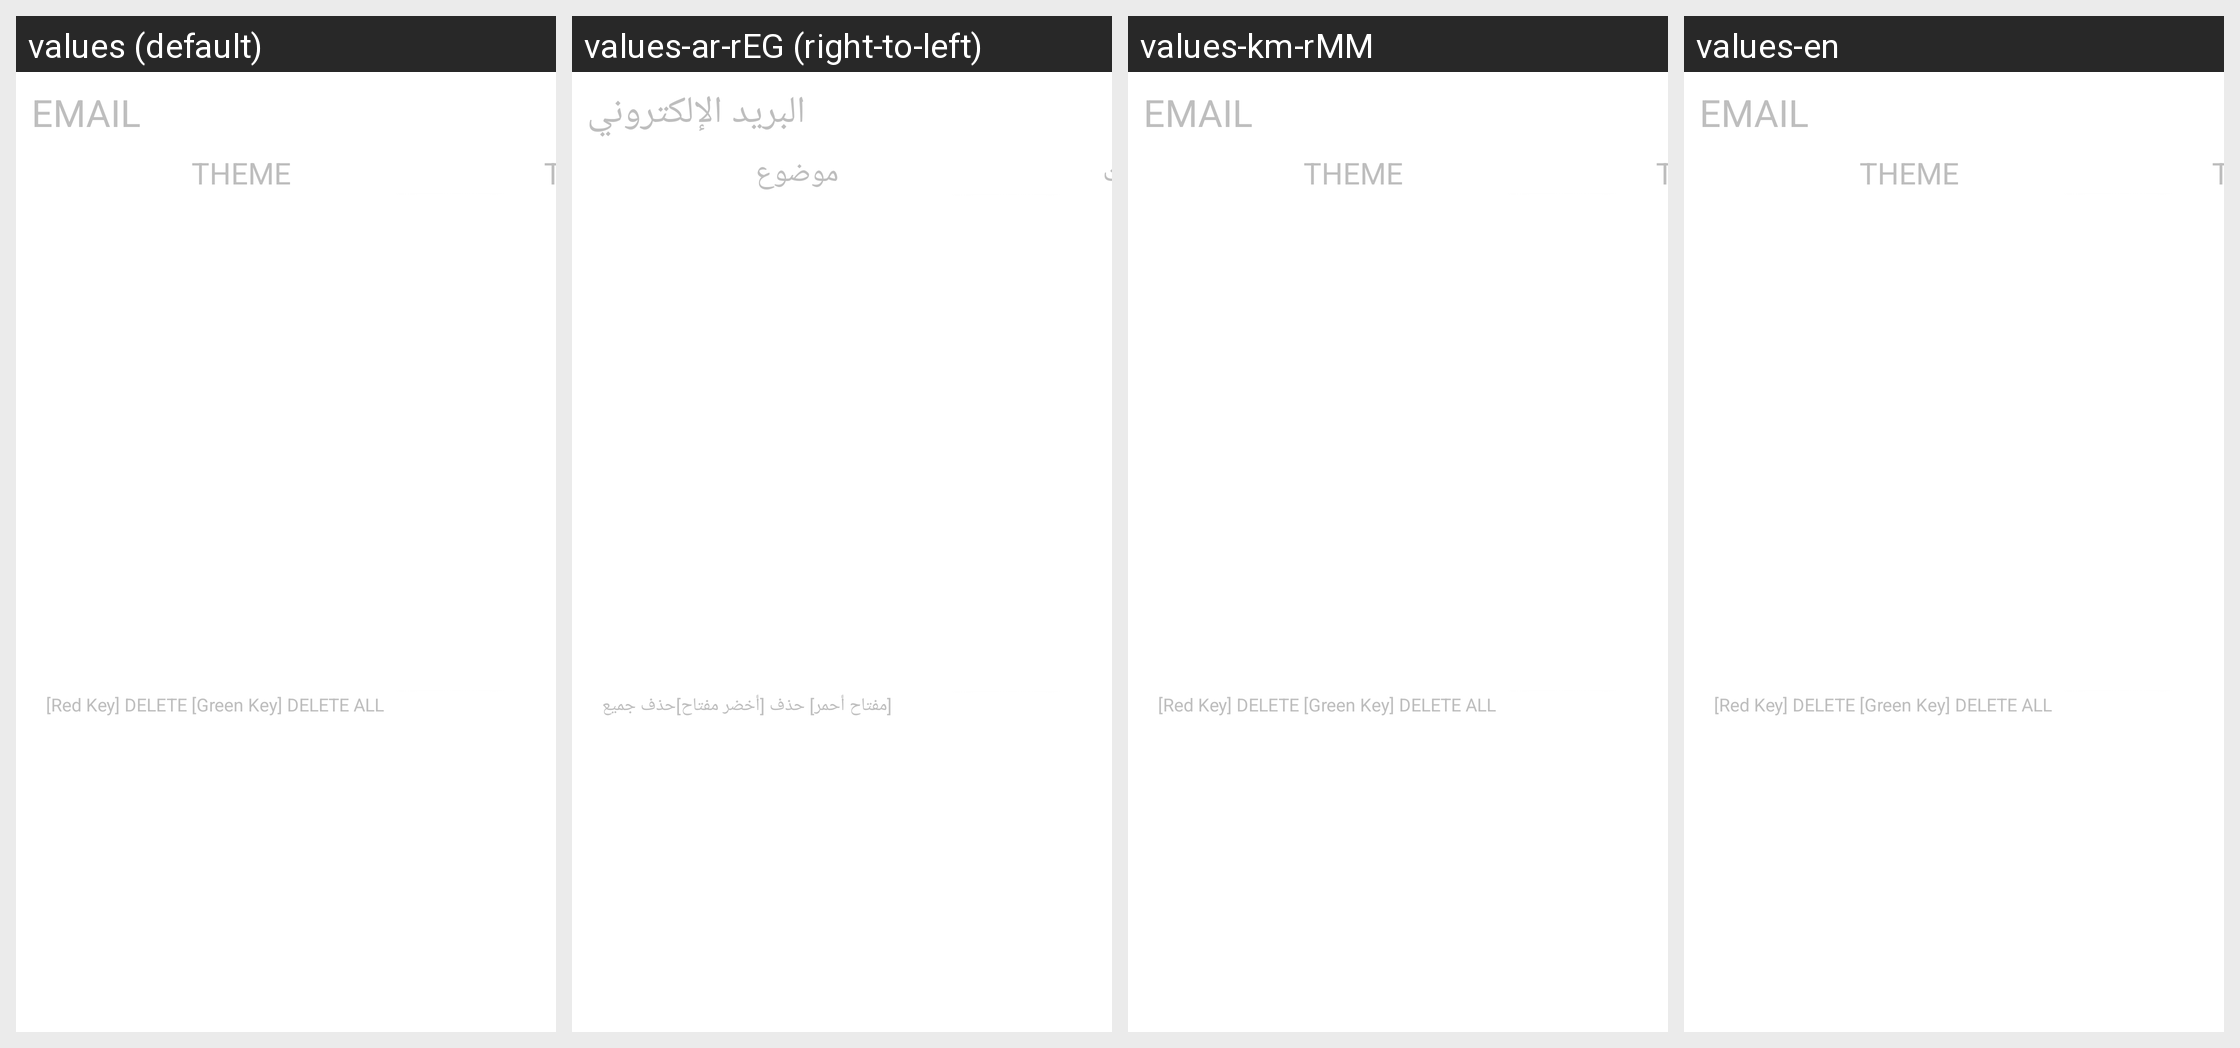

Strings drawn on this Android screen and how each of the app's shown locales translates them:
Android screen res/layout/emaillist.xml rendered under 4 locales, left to right: values (default), values-ar-rEG (right-to-left), values-km-rMM, values-en. Device: Nexus 5 (rendered at 1080×1920; each locale shown at half size, 540×960, under a caption strip naming it); theme android:Theme.Translucent.NoTitleBar.Fullscreen.
Other locales in the repository, not shown: values-be-rBY, values-ja-rJP, values-lo-rLA, values-ms-rMY, values-ru-rRU, values-th-rTH, values-uk-rUA, values-vi-rVN.
Strings drawn on this screen, with the default value and each locale's value (text and hints the layout hard-codes, and strings that could not be matched under every locale, appear in the picture but are not listed):

email
  values: EMAIL
  values-ar-rEG: البريد الإلكتروني
  values-km-rMM: EMAIL
  values-en: EMAIL

email_theme
  values: THEME
  values-ar-rEG: موضوع
  values-km-rMM: THEME
  values-en: THEME

email_time
  values: TIME
  values-ar-rEG: الوقت
  values-km-rMM: TIME
  values-en: TIME

email_aid
  values: [Red Key] DELETE [Green Key] DELETE ALL
  values-ar-rEG: [مفتاح أحمر] حذف [أخضر مفتاح]حذف جميع
  values-km-rMM: [Red Key] DELETE [Green Key] DELETE ALL
  values-en: [Red Key] DELETE [Green Key] DELETE ALL
